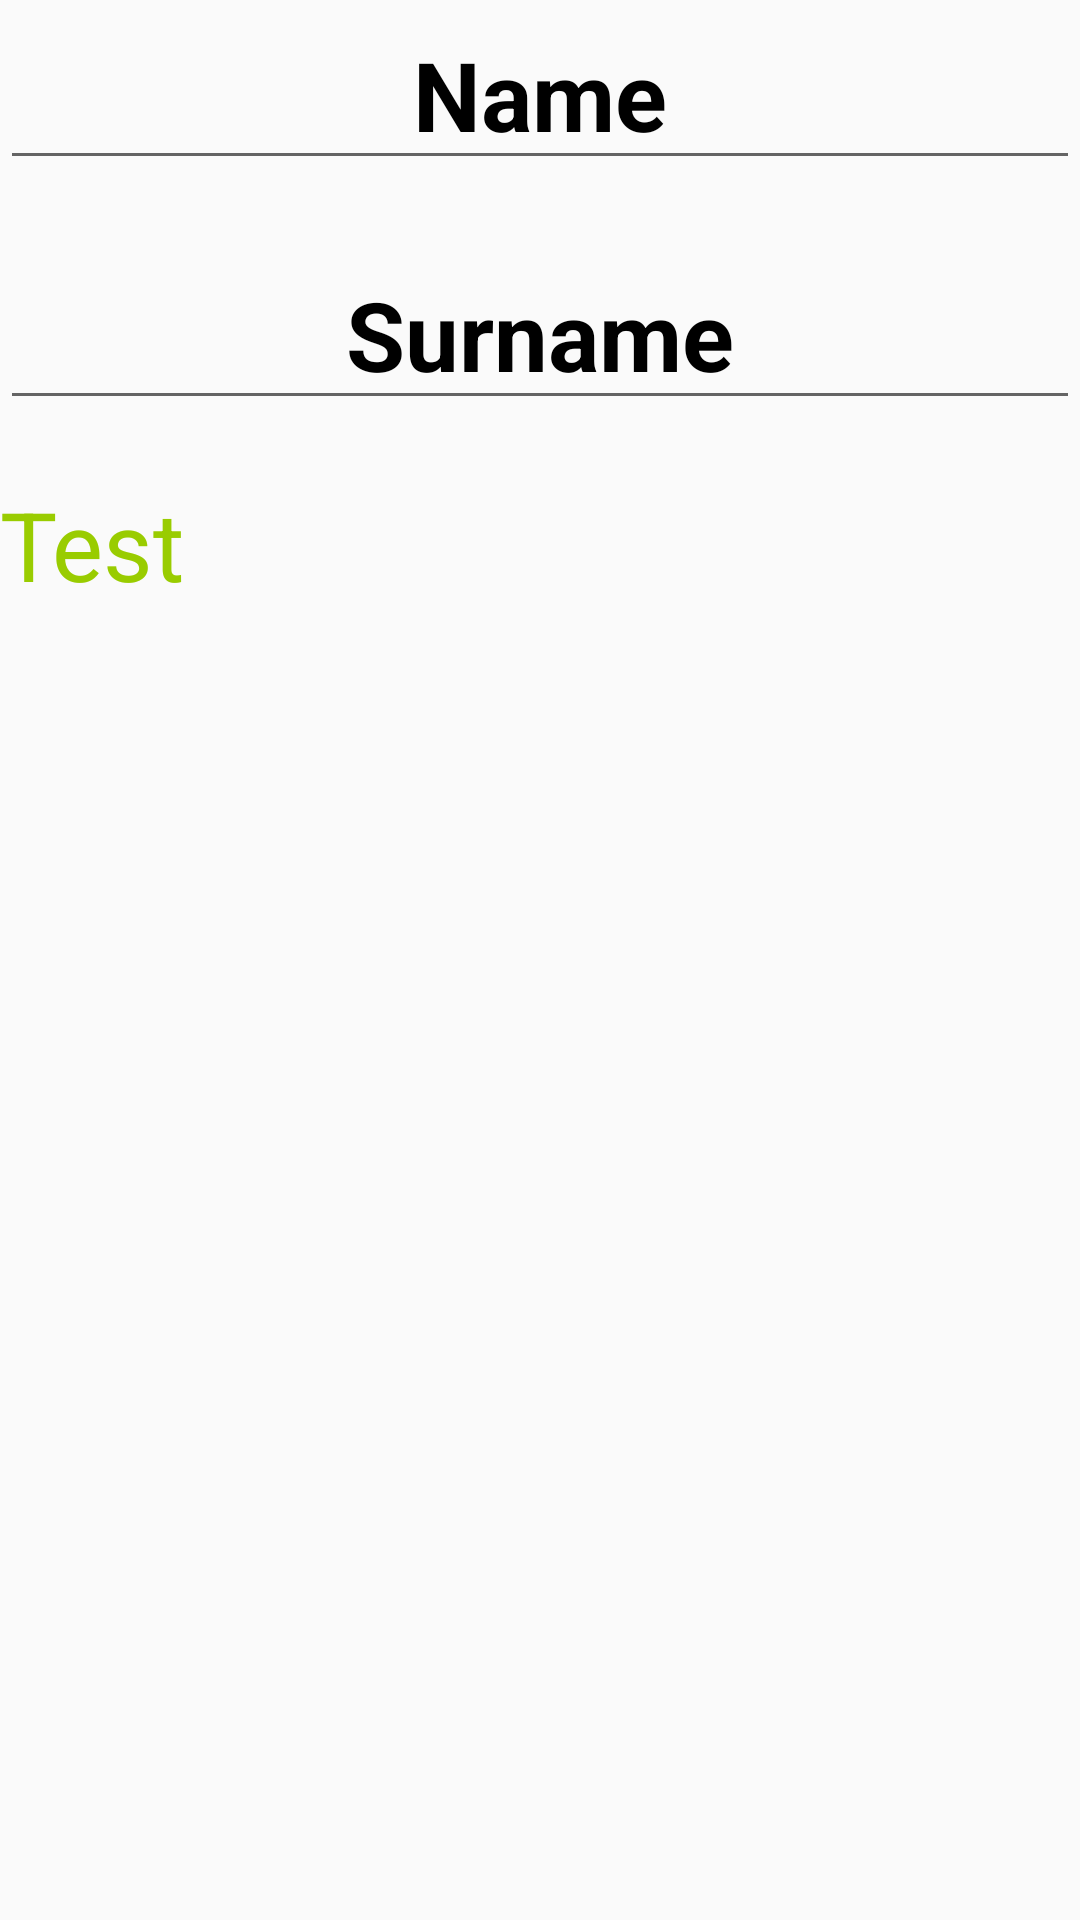

Here is an Android app screen rendered from its layout file. Give the layout XML and the strings, colors and styles it references.
<!-- AndroidManifest.xml: application theme AppTheme -->
<!-- res/layout/activity_shared_pref.xml -->
<?xml version="1.0" encoding="utf-8"?>
<LinearLayout xmlns:android="http://schemas.android.com/apk/res/android"
    android:layout_width="match_parent"
    android:layout_height="match_parent"
    android:orientation="vertical">

    <EditText
        android:id="@+id/name"
        android:layout_width="match_parent"
        android:layout_height="wrap_content"
        android:gravity="center"
        android:hint="Name"
        android:textColor="@android:color/black"
        android:textColorHint="@android:color/black"
        android:textSize="@dimen/textDimenBig"
        android:textStyle="bold" />

    <EditText
        android:id="@+id/surname"
        android:layout_width="match_parent"
        android:layout_height="wrap_content"
        android:layout_marginTop="@dimen/marginDimenLarge"
        android:gravity="center"
        android:hint="Surname"
        android:textColor="@android:color/black"
        android:textColorHint="@android:color/black"
        android:textSize="@dimen/textDimenBig"
        android:textStyle="bold" />

    <TextView
        android:id="@+id/name_surname"
        android:layout_width="match_parent"
        android:layout_height="wrap_content"
        android:layout_marginTop="@dimen/marginDimenLarge"
        android:text="Test"
        android:textColor="@android:color/holo_green_light"
        android:textSize="@dimen/textDimenBig" />
</LinearLayout>
<!-- resources referenced by this layout -->
<resources>
  <dimen name="marginDimenLarge">20dp</dimen>
  <dimen name="textDimenBig">32sp</dimen>
  <style name="AppTheme" parent="Theme.AppCompat.Light.DarkActionBar">
          
          <item name="colorPrimary">@color/colorOrange</item>
          <item name="colorPrimaryDark">@color/colorYellow</item>
          <item name="colorAccent">@color/colorYellow</item>
      </style>
  <color name="colorOrange">#E3957D</color>
  <color name="colorYellow">#DAD180</color>
</resources>
